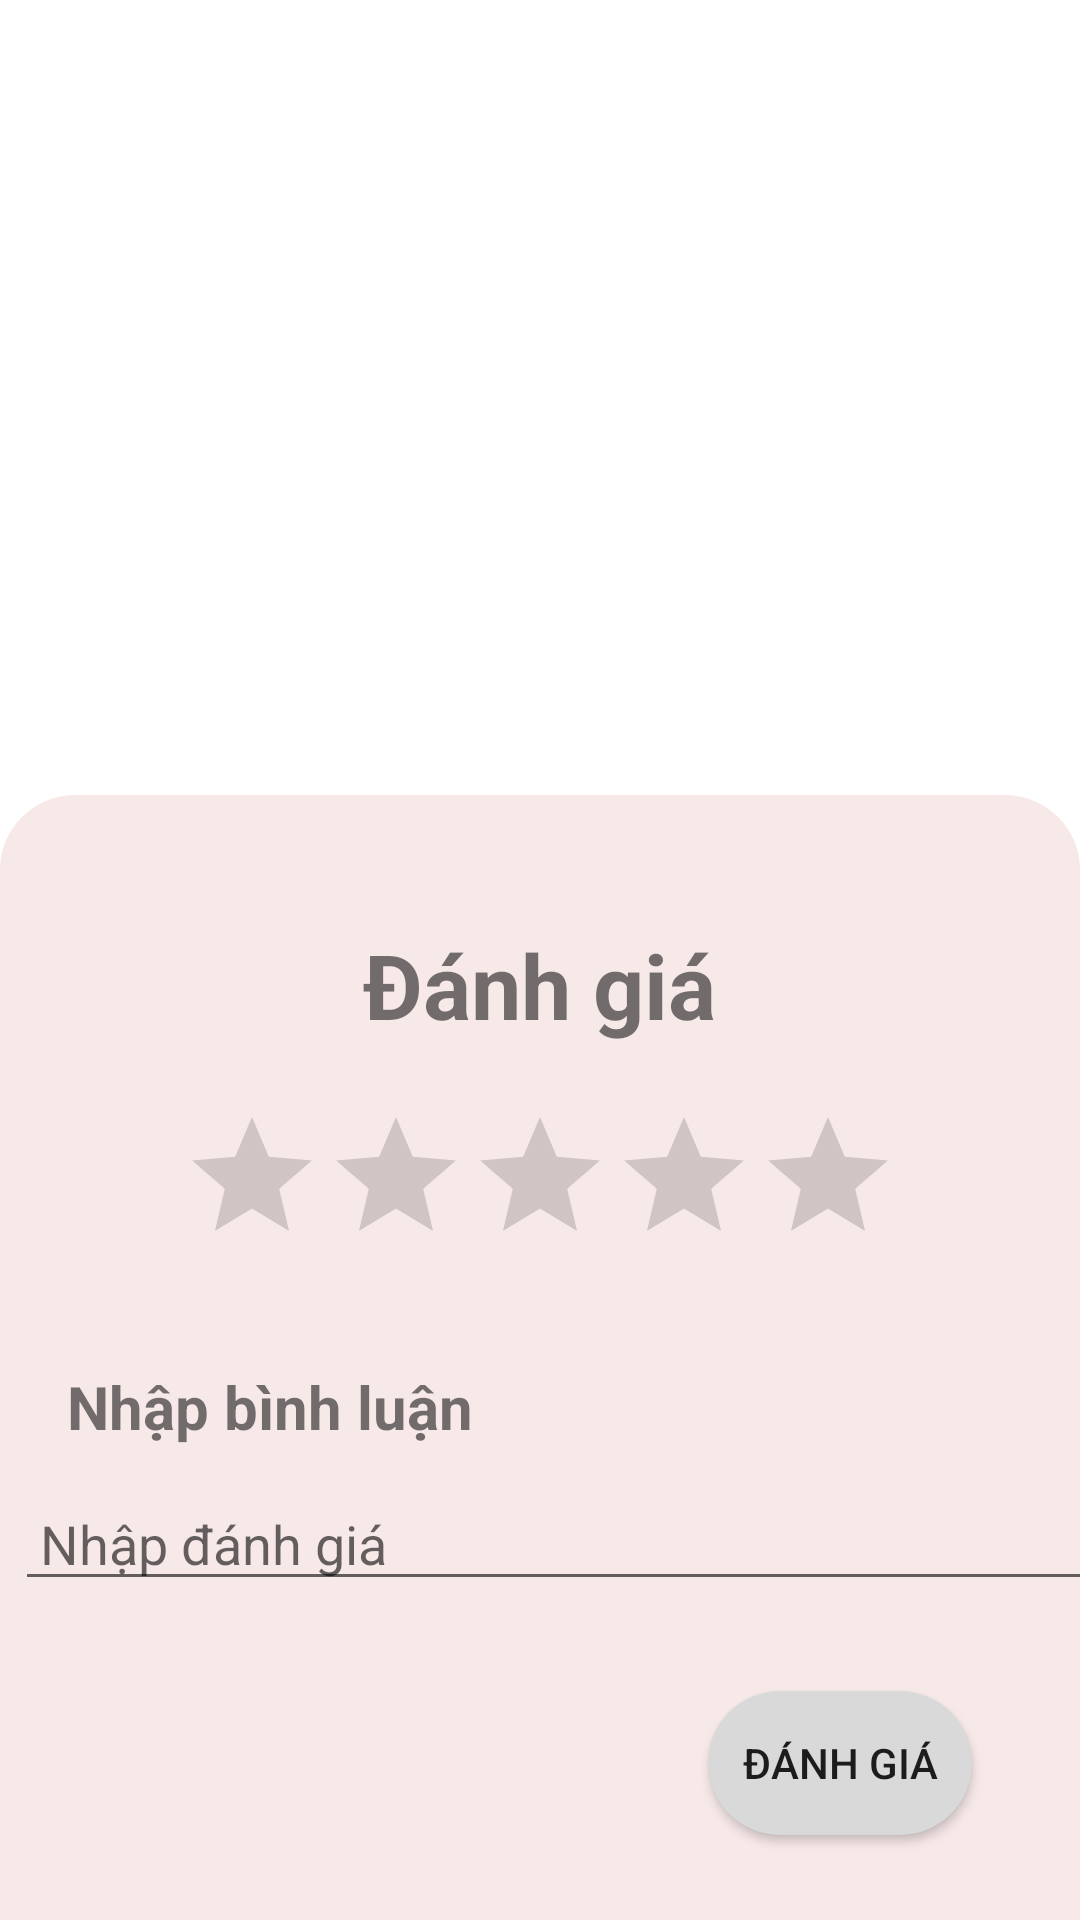

This screen was rendered from an Android layout file. Write that file and the resources it references.
<!-- AndroidManifest.xml: application theme Theme.DoAnBanHoa -->
<!-- res/layout/layout_comment.xml -->
<?xml version="1.0" encoding="utf-8"?>
<androidx.constraintlayout.widget.ConstraintLayout xmlns:android="http://schemas.android.com/apk/res/android"
    xmlns:app="http://schemas.android.com/apk/res-auto"
    xmlns:tools="http://schemas.android.com/tools"
    android:layout_width="match_parent"
    android:layout_height="match_parent">

    <LinearLayout
        android:layout_width="match_parent"
        android:layout_height="wrap_content"
        android:gravity="center"
        android:orientation="vertical">
        <ImageView
            android:id="@+id/img_comment_anh"
            android:layout_width="match_parent"
            android:layout_height="290dp"/>
        <LinearLayout
            android:layout_width="match_parent"
            android:layout_height="400dp"
            android:background="@drawable/grey_bar"
            android:gravity="center"
            android:orientation="vertical">
            <TextView
                android:id="@+id/txt_comment_hoa"
                android:layout_width="wrap_content"
                android:layout_height="wrap_content"
                android:text="Đánh giá"
                android:textSize="30dp"
                android:textStyle="bold"
                tools:layout_editor_absoluteX="156dp"
                tools:layout_editor_absoluteY="69dp" />

            <RatingBar
                android:id="@+id/ratting_comment"
                android:layout_width="wrap_content"
                android:layout_height="wrap_content"
                android:layout_marginTop="20dp"
                android:numStars="5"
                app:layout_constraintTop_toBottomOf="@+id/textView"
                tools:layout_editor_absoluteX="71dp" />

            <TextView
                android:layout_width="match_parent"
                android:layout_height="wrap_content"
                android:layout_marginLeft="15dp"
                android:layout_marginTop="30dp"
                android:text="Nhập bình luận"
                android:textSize="20dp"
                android:textStyle="bold" />

            <EditText
                android:id="@+id/edittext_comment"
                android:layout_width="370dp"
                android:layout_height="wrap_content"
                android:layout_gravity="center"
                android:layout_marginLeft="10dp"
                android:layout_marginTop="10dp"
                android:hint=" Nhập đánh giá" />

            <Button
                android:id="@+id/btn_danhgia"
                android:layout_width="wrap_content"
                android:layout_height="wrap_content"
                android:layout_marginLeft="100dp"
                android:layout_marginTop="30dp"
                android:layout_marginBottom="10dp"
                android:background="@drawable/elip"
                android:text="Đánh giá" />
        </LinearLayout>

    </LinearLayout>
</androidx.constraintlayout.widget.ConstraintLayout>
<!-- resources referenced by this layout -->
<resources>
  <!-- drawable elip (drawable) -->
  <?xml version="1.0" encoding="utf-8"?>
  <shape xmlns:android="http://schemas.android.com/apk/res/android"
      android:shape="rectangle">
      <solid android:color="@color/gray_2"/>
      <corners android:topLeftRadius="25dp" android:bottomLeftRadius="25dp" android:topRightRadius="25dp" android:bottomRightRadius="25dp"/>
  </shape>
  <!-- drawable grey_bar (drawable) -->
  <?xml version="1.0" encoding="utf-8"?>
  <shape xmlns:android="http://schemas.android.com/apk/res/android">
      <corners android:topLeftRadius="25dp" android:topRightRadius="25dp"/>
      <solid android:color="#F8E9E9"></solid>
  </shape>
  <style name="Theme.DoAnBanHoa" parent="Theme.MaterialComponents.DayNight.NoActionBar">
          
          <item name="colorPrimary">@color/pink_2</item>
          <item name="colorPrimaryVariant">@color/purple_700</item>
          <item name="colorOnPrimary">@color/white</item>
          
          <item name="colorSecondary">@color/teal_200</item>
          <item name="colorSecondaryVariant">@color/teal_700</item>
          <item name="colorOnSecondary">@color/black</item>
          
          <item name="android:statusBarColor">?attr/colorPrimaryVariant</item>
          
      </style>
  <color name="gray_2">#D9D9D9</color>
  <color name="pink_2">#EAAFAF</color>
  <color name="purple_700">#FF3700B3</color>
  <color name="white">#FFFFFFFF</color>
  <color name="teal_200">#FF03DAC5</color>
  <color name="teal_700">#FF018786</color>
  <color name="black">#FF000000</color>
</resources>
